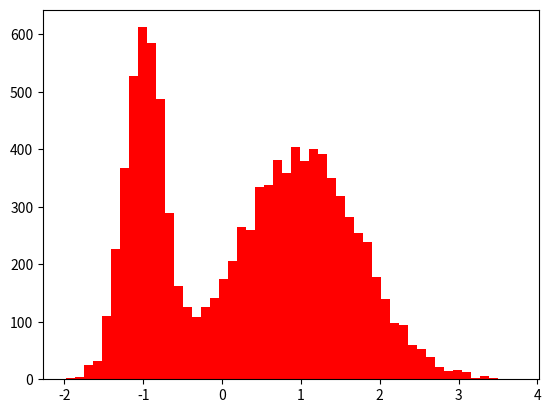

The script that saved this image: (Note: this script raises an exception after producing the figure.)
import numpy as np

def _make_index(prob, size):
    if False:
        print('Hello World!')
    '\n    Returns a boolean index for given probabilities.\n\n    Notes\n    -----\n    prob = [.75,.25] means that there is a 75% chance of the first column\n    being True and a 25% chance of the second column being True. The\n    columns are mutually exclusive.\n    '
    rv = np.random.uniform(size=(size, 1))
    cumprob = np.cumsum(prob)
    return np.logical_and(np.r_[0, cumprob[:-1]] <= rv, rv < cumprob)

def mixture_rvs(prob, size, dist, kwargs=None):
    if False:
        for i in range(10):
            print('nop')
    '\n    Sample from a mixture of distributions.\n\n    Parameters\n    ----------\n    prob : array_like\n        Probability of sampling from each distribution in dist\n    size : int\n        The length of the returned sample.\n    dist : array_like\n        An iterable of distributions objects from scipy.stats.\n    kwargs : tuple of dicts, optional\n        A tuple of dicts.  Each dict in kwargs can have keys loc, scale, and\n        args to be passed to the respective distribution in dist.  If not\n        provided, the distribution defaults are used.\n\n    Examples\n    --------\n    Say we want 5000 random variables from mixture of normals with two\n    distributions norm(-1,.5) and norm(1,.5) and we want to sample from the\n    first with probability .75 and the second with probability .25.\n\n    >>> from scipy import stats\n    >>> prob = [.75,.25]\n    >>> Y = mixture_rvs(prob, 5000, dist=[stats.norm, stats.norm],\n    ...                 kwargs = (dict(loc=-1,scale=.5),dict(loc=1,scale=.5)))\n    '
    if len(prob) != len(dist):
        raise ValueError('You must provide as many probabilities as distributions')
    if not np.allclose(np.sum(prob), 1):
        raise ValueError('prob does not sum to 1')
    if kwargs is None:
        kwargs = ({},) * len(prob)
    idx = _make_index(prob, size)
    sample = np.empty(size)
    for i in range(len(prob)):
        sample_idx = idx[..., i]
        sample_size = sample_idx.sum()
        loc = kwargs[i].get('loc', 0)
        scale = kwargs[i].get('scale', 1)
        args = kwargs[i].get('args', ())
        sample[sample_idx] = dist[i].rvs(*args, **dict(loc=loc, scale=scale, size=sample_size))
    return sample

class MixtureDistribution:
    """univariate mixture distribution

    for simple case for now (unbound support)
    does not yet inherit from scipy.stats.distributions

    adding pdf to mixture_rvs, some restrictions on broadcasting
    Currently it does not hold any state, all arguments included in each method.
    """

    def rvs(self, prob, size, dist, kwargs=None):
        if False:
            return 10
        return mixture_rvs(prob, size, dist, kwargs=kwargs)

    def pdf(self, x, prob, dist, kwargs=None):
        if False:
            while True:
                i = 10
        '\n        pdf a mixture of distributions.\n\n        Parameters\n        ----------\n        x : array_like\n            Array containing locations where the PDF should be evaluated\n        prob : array_like\n            Probability of sampling from each distribution in dist\n        dist : array_like\n            An iterable of distributions objects from scipy.stats.\n        kwargs : tuple of dicts, optional\n            A tuple of dicts.  Each dict in kwargs can have keys loc, scale, and\n            args to be passed to the respective distribution in dist.  If not\n            provided, the distribution defaults are used.\n\n        Examples\n        --------\n        Say we want 5000 random variables from mixture of normals with two\n        distributions norm(-1,.5) and norm(1,.5) and we want to sample from the\n        first with probability .75 and the second with probability .25.\n\n        >>> import numpy as np\n        >>> from scipy import stats\n        >>> from statsmodels.distributions.mixture_rvs import MixtureDistribution\n        >>> x = np.arange(-4.0, 4.0, 0.01)\n        >>> prob = [.75,.25]\n        >>> mixture = MixtureDistribution()\n        >>> Y = mixture.pdf(x, prob, dist=[stats.norm, stats.norm],\n        ...                 kwargs = (dict(loc=-1,scale=.5),dict(loc=1,scale=.5)))\n        '
        if len(prob) != len(dist):
            raise ValueError('You must provide as many probabilities as distributions')
        if not np.allclose(np.sum(prob), 1):
            raise ValueError('prob does not sum to 1')
        if kwargs is None:
            kwargs = ({},) * len(prob)
        for i in range(len(prob)):
            loc = kwargs[i].get('loc', 0)
            scale = kwargs[i].get('scale', 1)
            args = kwargs[i].get('args', ())
            if i == 0:
                pdf_ = prob[i] * dist[i].pdf(x, *args, loc=loc, scale=scale)
            else:
                pdf_ += prob[i] * dist[i].pdf(x, *args, loc=loc, scale=scale)
        return pdf_

    def cdf(self, x, prob, dist, kwargs=None):
        if False:
            return 10
        '\n        cdf of a mixture of distributions.\n\n        Parameters\n        ----------\n        x : array_like\n            Array containing locations where the CDF should be evaluated\n        prob : array_like\n            Probability of sampling from each distribution in dist\n        size : int\n            The length of the returned sample.\n        dist : array_like\n            An iterable of distributions objects from scipy.stats.\n        kwargs : tuple of dicts, optional\n            A tuple of dicts.  Each dict in kwargs can have keys loc, scale, and\n            args to be passed to the respective distribution in dist.  If not\n            provided, the distribution defaults are used.\n\n        Examples\n        --------\n        Say we want 5000 random variables from mixture of normals with two\n        distributions norm(-1,.5) and norm(1,.5) and we want to sample from the\n        first with probability .75 and the second with probability .25.\n\n        >>> import numpy as np\n        >>> from scipy import stats\n        >>> from statsmodels.distributions.mixture_rvs import MixtureDistribution\n        >>> x = np.arange(-4.0, 4.0, 0.01)\n        >>> prob = [.75,.25]\n        >>> mixture = MixtureDistribution()\n        >>> Y = mixture.pdf(x, prob, dist=[stats.norm, stats.norm],\n        ...                 kwargs = (dict(loc=-1,scale=.5),dict(loc=1,scale=.5)))\n        '
        if len(prob) != len(dist):
            raise ValueError('You must provide as many probabilities as distributions')
        if not np.allclose(np.sum(prob), 1):
            raise ValueError('prob does not sum to 1')
        if kwargs is None:
            kwargs = ({},) * len(prob)
        for i in range(len(prob)):
            loc = kwargs[i].get('loc', 0)
            scale = kwargs[i].get('scale', 1)
            args = kwargs[i].get('args', ())
            if i == 0:
                cdf_ = prob[i] * dist[i].cdf(x, *args, loc=loc, scale=scale)
            else:
                cdf_ += prob[i] * dist[i].cdf(x, *args, loc=loc, scale=scale)
        return cdf_

def mv_mixture_rvs(prob, size, dist, nvars, **kwargs):
    if False:
        print('Hello World!')
    '\n    Sample from a mixture of multivariate distributions.\n\n    Parameters\n    ----------\n    prob : array_like\n        Probability of sampling from each distribution in dist\n    size : int\n        The length of the returned sample.\n    dist : array_like\n        An iterable of distributions instances with callable method rvs.\n    nvargs : int\n        dimension of the multivariate distribution, could be inferred instead\n    kwargs : tuple of dicts, optional\n        ignored\n\n    Examples\n    --------\n    Say we want 2000 random variables from mixture of normals with two\n    multivariate normal distributions, and we want to sample from the\n    first with probability .4 and the second with probability .6.\n\n    import statsmodels.sandbox.distributions.mv_normal as mvd\n\n    cov3 = np.array([[ 1.  ,  0.5 ,  0.75],\n                       [ 0.5 ,  1.5 ,  0.6 ],\n                       [ 0.75,  0.6 ,  2.  ]])\n\n    mu = np.array([-1, 0.0, 2.0])\n    mu2 = np.array([4, 2.0, 2.0])\n    mvn3 = mvd.MVNormal(mu, cov3)\n    mvn32 = mvd.MVNormal(mu2, cov3/2., 4)\n    rvs = mix.mv_mixture_rvs([0.4, 0.6], 2000, [mvn3, mvn32], 3)\n    '
    if len(prob) != len(dist):
        raise ValueError('You must provide as many probabilities as distributions')
    if not np.allclose(np.sum(prob), 1):
        raise ValueError('prob does not sum to 1')
    if kwargs is None:
        kwargs = ({},) * len(prob)
    idx = _make_index(prob, size)
    sample = np.empty((size, nvars))
    for i in range(len(prob)):
        sample_idx = idx[..., i]
        sample_size = sample_idx.sum()
        sample[sample_idx] = dist[i].rvs(size=int(sample_size))
    return sample
if __name__ == '__main__':
    from scipy import stats
    obs_dist = mixture_rvs([0.25, 0.75], size=10000, dist=[stats.norm, stats.beta], kwargs=(dict(loc=-1, scale=0.5), dict(loc=1, scale=1, args=(1, 0.5))))
    nobs = 10000
    mix = MixtureDistribution()
    mix_kwds = (dict(loc=-1, scale=0.25), dict(loc=1, scale=0.75))
    mrvs = mix.rvs([1 / 3.0, 2 / 3.0], size=nobs, dist=[stats.norm, stats.norm], kwargs=mix_kwds)
    grid = np.linspace(-4, 4, 100)
    mpdf = mix.pdf(grid, [1 / 3.0, 2 / 3.0], dist=[stats.norm, stats.norm], kwargs=mix_kwds)
    mcdf = mix.cdf(grid, [1 / 3.0, 2 / 3.0], dist=[stats.norm, stats.norm], kwargs=mix_kwds)
    doplot = 1
    if doplot:
        import matplotlib.pyplot as plt
        plt.figure()
        plt.hist(mrvs, bins=50, normed=True, color='red')
        plt.title('histogram of sample and pdf')
        plt.plot(grid, mpdf, lw=2, color='black')
        plt.figure()
        plt.hist(mrvs, bins=50, normed=True, cumulative=True, color='red')
        plt.title('histogram of sample and pdf')
        plt.plot(grid, mcdf, lw=2, color='black')
        plt.show()